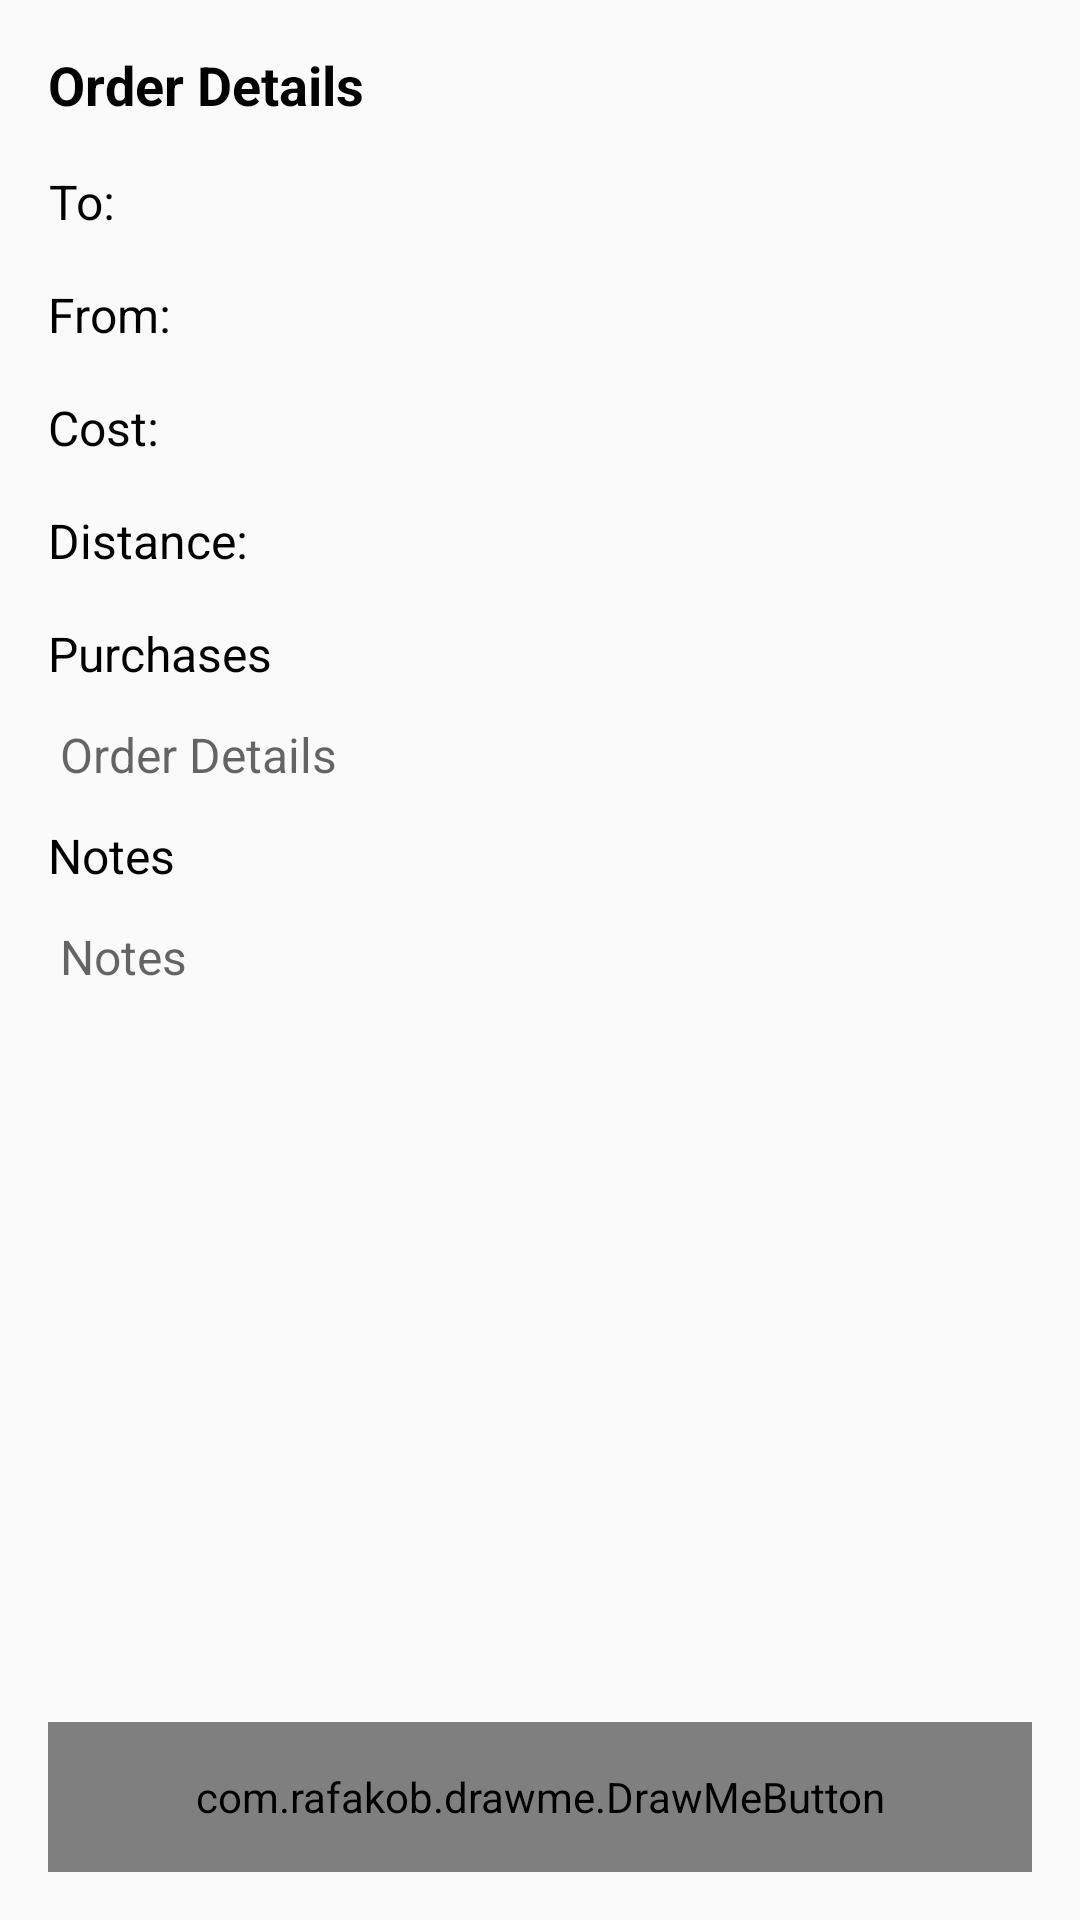

The Android layout XML behind this screen, and the referenced resources:
<!-- AndroidManifest.xml: application theme AppTheme -->
<!-- res/layout/fragment_talabat2.xml -->
<?xml version="1.0" encoding="utf-8"?>
<RelativeLayout xmlns:android="http://schemas.android.com/apk/res/android"
    xmlns:tools="http://schemas.android.com/tools"
    android:layout_width="match_parent"
    android:layout_height="match_parent"
    android:background="@drawable/order_backgraund"

    android:orientation="vertical"
    tools:context=".fragments.TalabatFragment">

    <ScrollView
        android:layout_width="match_parent"
        android:layout_height="match_parent"
        android:layout_above="@id/send_order">

        <LinearLayout
            android:layout_width="match_parent"
            android:layout_height="match_parent"
            android:orientation="vertical">

            <TextView
                android:id="@+id/distance_details"
                android:layout_width="match_parent"
                android:layout_height="wrap_content"
                android:padding="16dp"
                android:text="@string/order_details"
                android:textColor="@color/black"
                android:textSize="18sp"
                android:textStyle="bold" />

            <RelativeLayout
                android:layout_width="match_parent"
                android:layout_height="wrap_content"
                android:orientation="horizontal">

                <TextView
                    android:layout_width="wrap_content"
                    android:layout_height="match_parent"
                    android:layout_marginStart="16dp"
                    android:layout_marginBottom="8dp"
                    android:gravity="center"
                    android:text="@string/to"
                    android:textColor="@color/black"
                    android:textSize="16sp" />

                <TextView
                    android:id="@+id/to_location"
                    android:layout_width="wrap_content"
                    android:layout_height="wrap_content"
                    android:layout_marginStart="90dp"
                    android:layout_marginEnd="8dp"
                    android:layout_marginBottom="8dp"
                    android:background="@drawable/ic_text_background_shape"
                    android:gravity="center_vertical"
                    android:padding="4dp"
                    android:textSize="16sp"
                    tools:text="@string/to" />
            </RelativeLayout>

            <RelativeLayout
                android:layout_width="match_parent"
                android:layout_height="wrap_content"
                android:orientation="horizontal">

                <TextView
                    android:layout_width="wrap_content"
                    android:layout_height="wrap_content"
                    android:layout_marginStart="16dp"
                    android:layout_marginBottom="8dp"
                    android:text="@string/from"
                    android:textColor="@color/black"
                    android:textSize="16sp" />

                <TextView
                    android:id="@+id/from_location"
                    android:layout_width="wrap_content"
                    android:layout_height="wrap_content"
                    android:layout_marginStart="90dp"
                    android:layout_marginEnd="8dp"
                    android:layout_marginBottom="8dp"
                    android:background="@drawable/ic_text_background_shape"
                    android:gravity="center_vertical"
                    android:padding="4dp"
                    android:textSize="16sp"
                    tools:text="@string/to" />

            </RelativeLayout>


            <RelativeLayout
                android:layout_width="match_parent"
                android:layout_height="wrap_content"
                android:orientation="horizontal">

                <TextView
                    android:layout_width="wrap_content"
                    android:layout_height="wrap_content"
                    android:layout_marginStart="16dp"
                    android:layout_marginBottom="8dp"
                    android:text="@string/cost"
                    android:textColor="@color/black"
                    android:textSize="16sp" />

                <TextView
                    android:id="@+id/cost_location"
                    android:layout_width="wrap_content"
                    android:layout_height="wrap_content"
                    android:layout_marginStart="90dp"
                    android:layout_marginEnd="8dp"
                    android:layout_marginBottom="8dp"
                    android:background="@drawable/ic_text_background_shape"
                    android:gravity="center_vertical"
                    android:padding="4dp"
                    android:textSize="16sp"
                    tools:text="@string/to" />

            </RelativeLayout>

            <RelativeLayout
                android:layout_width="match_parent"
                android:layout_height="wrap_content"
                android:orientation="horizontal">

                <TextView
                    android:layout_width="wrap_content"
                    android:layout_height="wrap_content"
                    android:layout_marginStart="16dp"
                    android:layout_marginBottom="8dp"
                    android:text="@string/distance"
                    android:textColor="@color/black"
                    android:textSize="16sp" />

                <TextView
                    android:id="@+id/distance_location"
                    android:layout_width="wrap_content"
                    android:layout_height="wrap_content"
                    android:layout_marginStart="90dp"
                    android:layout_marginEnd="8dp"
                    android:layout_marginBottom="8dp"
                    android:background="@drawable/ic_text_background_shape"
                    android:gravity="center_vertical"
                    android:padding="4dp"
                    android:textSize="16sp"
                    tools:text="@string/to" />

            </RelativeLayout>

            <RelativeLayout
                android:layout_width="match_parent"
                android:layout_height="wrap_content"
                android:orientation="horizontal">

                <TextView
                    android:id="@+id/order_details_tect"
                    android:layout_width="wrap_content"
                    android:layout_height="wrap_content"
                    android:layout_marginStart="16dp"
                    android:layout_marginBottom="8dp"
                    android:text="@string/purchases"
                    android:textColor="@color/black"
                    android:textSize="16sp" />

                <EditText
                    android:id="@+id/order_details_edt"
                    android:layout_width="wrap_content"
                    android:layout_height="wrap_content"
                    android:layout_below="@id/order_details_tect"
                    android:layout_marginStart="16dp"
                    android:layout_marginEnd="8dp"
                    android:layout_marginBottom="8dp"
                    android:background="@drawable/ic_text_background_shape"
                    android:gravity="center_vertical"
                    android:hint="@string/order_details"
                    android:padding="4dp"
                    android:textSize="16sp" />

            </RelativeLayout>

            <RelativeLayout
                android:layout_width="match_parent"
                android:layout_height="wrap_content"
                android:orientation="horizontal">

                <TextView
                    android:id="@+id/order_notes_tect"
                    android:layout_width="wrap_content"
                    android:layout_height="wrap_content"
                    android:layout_marginStart="16dp"
                    android:layout_marginBottom="8dp"
                    android:text="@string/notes"
                    android:textColor="@color/black"
                    android:textSize="16sp" />

                <EditText
                    android:id="@+id/notes_details_edt"
                    android:layout_width="wrap_content"
                    android:layout_height="wrap_content"
                    android:layout_below="@id/order_notes_tect"
                    android:layout_marginStart="16dp"
                    android:layout_marginEnd="8dp"
                    android:layout_marginBottom="8dp"
                    android:background="@drawable/ic_text_background_shape"
                    android:gravity="center_vertical"
                    android:hint="@string/notes"
                    android:padding="4dp"
                    android:textSize="16sp" />

            </RelativeLayout>

        </LinearLayout>
    </ScrollView>

    <com.rafakob.drawme.DrawMeButton xmlns:drawme="http://schemas.android.com/apk/res-auto"
        android:id="@+id/send_order"
        android:layout_width="match_parent"
        android:layout_height="50dp"
        android:layout_alignParentBottom="true"
        android:layout_marginStart="16dp"
        android:layout_marginTop="24dp"
        android:layout_marginEnd="16dp"
        android:layout_marginBottom="16dp"
        android:text="@string/next"
        android:textColor="@color/white"
        drawme:dm_backColor="@color/colorPrimary"
        drawme:dm_backColorDisabled="@color/colorPrimary"
        drawme:dm_backColorPressed="@color/green"
        drawme:dm_radius="16dp" />

</RelativeLayout>
<!-- resources referenced by this layout -->
<resources>
  <color name="colorPrimary">#F15B2C</color>
  <color name="green">#00C94B</color>
  <color name="white">#fff</color>
  <string name="cost">Cost:</string>
  <string name="distance">Distance:</string>
  <string name="from">From:</string>
  <string name="next">Next</string>
  <string name="notes">Notes</string>
  <string name="order_details">Order Details</string>
  <string name="purchases">Purchases</string>
  <string name="to">To:</string>
  <style name="AppTheme" parent="Base.Theme.AppCompat.Light.DarkActionBar">
          
          <item name="colorPrimary">@color/colorPrimary</item>
          <item name="colorPrimaryDark">@color/colorPrimaryDark</item>
          <item name="colorAccent">@color/colorAccent</item>
      </style>
  <color name="colorPrimaryDark">#F15B2C</color>
  <color name="colorAccent">#F15B2C</color>
  <!-- not gathered from this repository: default colours our renderer supplied (Android Studio template values) -->
  <color name="black">#FF000000</color>
</resources>
